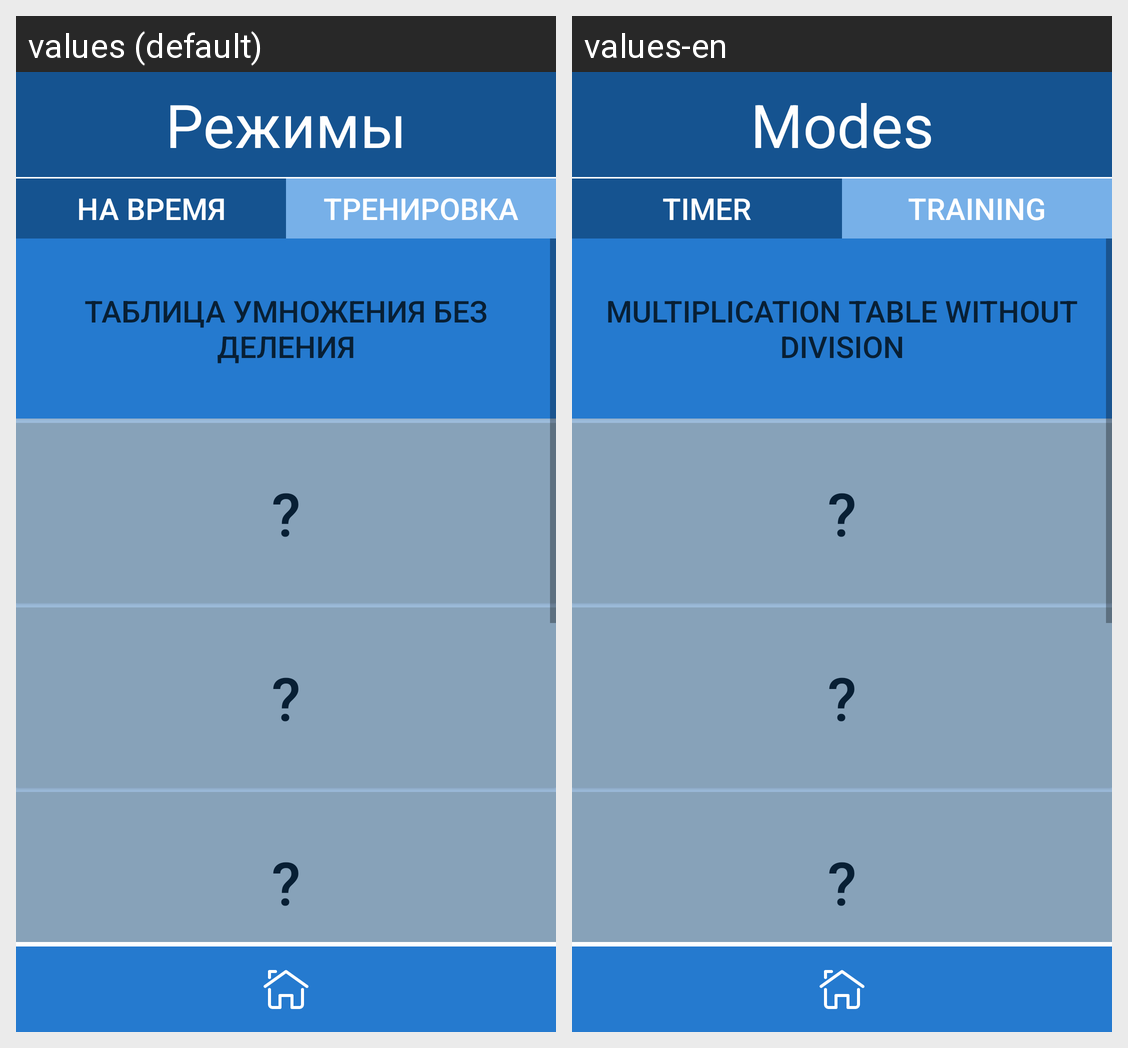

Translations of the strings shown on this Android screen, per locale in the grid:
Android screen res/layout/fragment_menu_mode.xml rendered under 2 locales, left to right: values (default), values-en. Device: Nexus 5 (rendered at 1080×1920; each locale shown at half size, 540×960, under a caption strip naming it); theme Theme.QuickMath.
Strings drawn on this screen, with the default value and each locale's value (text and hints the layout hard-codes, and strings that could not be matched under every locale, appear in the picture but are not listed):

Modes
  values: Режимы
  values-en: Modes

inTime
  values: НА ВРЕМЯ
  values-en: TIMER

training
  values: Тренировка
  values-en: TRAINING

multiplicationTable
  values: Таблица умножения без деления
  values-en: Multiplication table without division

lock
  values: ?
  values-en: ?
